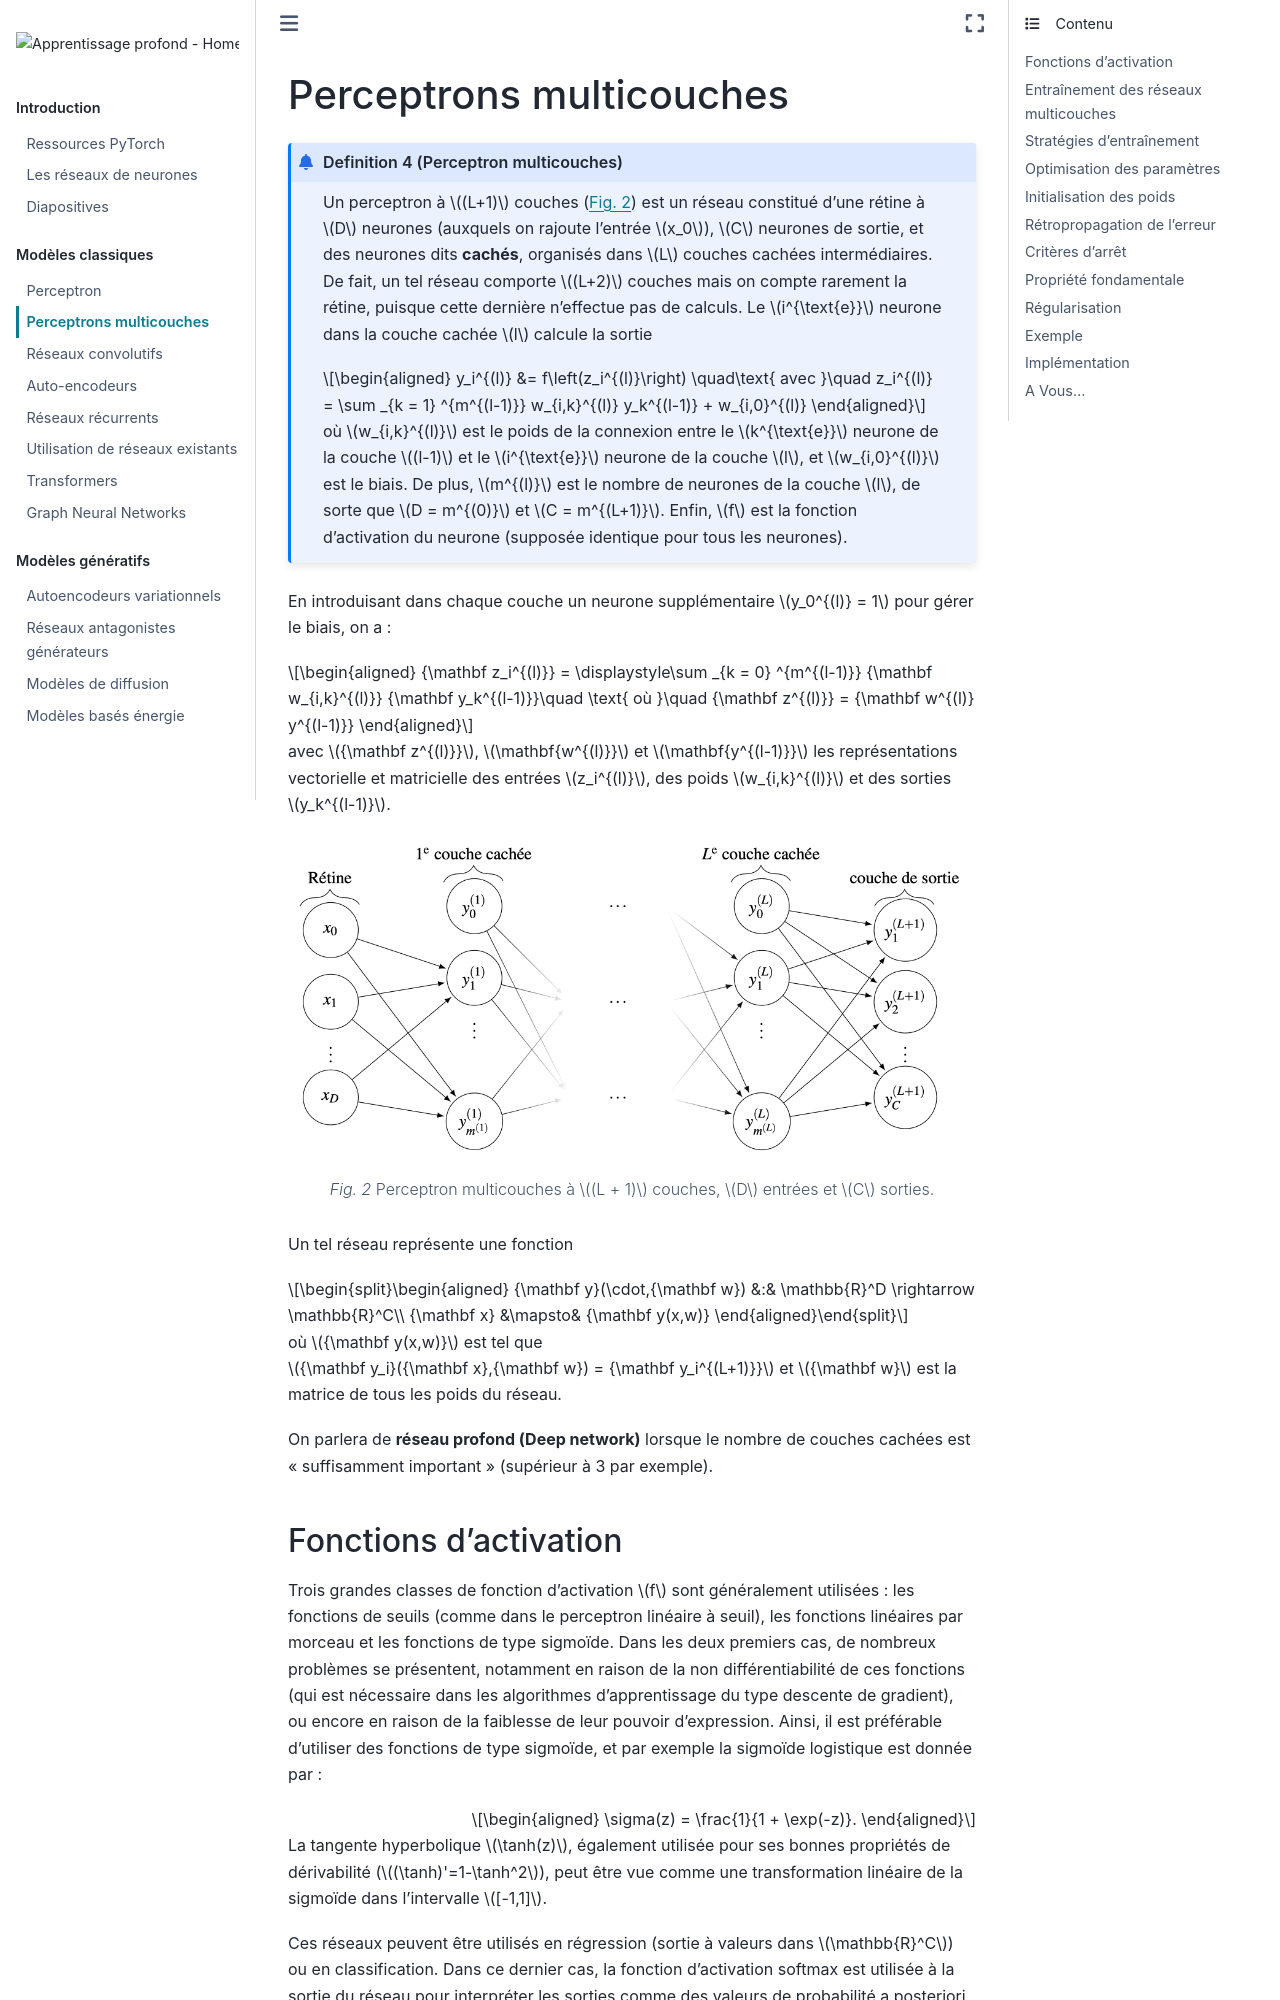

repository: vbarra/DLbook · page: PMC.html · generator: jekyll

---
jupytext:
  formats: md:myst
  text_representation:
    extension: .md
    format_name: myst
kernelspec:
  display_name: Python 3
  language: python
  name: python3
---
# Perceptrons multicouches 

````{prf:definition} Perceptron multicouches
Un perceptron à $(L+1)$ couches ({numref}`mlp`) est un réseau constitué d'une
rétine à $D$ neurones (auxquels on rajoute l'entrée $x_0$), $C$ neurones
de sortie, et des neurones dits **cachés**, organisés dans $L$ couches
cachées intermédiaires. De fait, un tel réseau comporte $(L+2)$ couches
mais on compte rarement la rétine, puisque cette dernière n'effectue pas
de calculs. Le $i^{\text{e}}$ neurone dans la couche cachée $l$ calcule
la sortie 

$$\begin{aligned}
    y_i^{(l)} &= f\left(z_i^{(l)}\right) \quad\text{ avec }\quad z_i^{(l)} = \sum _{k = 1} ^{m^{(l-1)}} w_{i,k}^{(l)} y_k^{(l-1)} + w_{i,0}^{(l)}
\end{aligned}$$ 

où $w_{i,k}^{(l)}$ est le poids de la connexion entre le
$k^{\text{e}}$ neurone de la couche $(l-1)$ et le $i^{\text{e}}$ neurone
de la couche $l$, et $w_{i,0}^{(l)}$ est le biais. De plus, $m^{(l)}$
est le nombre de neurones de la couche $l$, de sorte que $D = m^{(0)}$
et $C = m^{(L+1)}$. Enfin, $f$ est la fonction d'activation du neurone
(supposée identique pour tous les neurones).
````

En introduisant dans chaque couche un neurone supplémentaire
$y_0^{(l)} = 1$ pour gérer le biais, on a : 

$$\begin{aligned}
    {\mathbf z_i^{(l)}} = \displaystyle\sum _{k = 0} ^{m^{(l-1)}} {\mathbf w_{i,k}^{(l)}} {\mathbf y_k^{(l-1)}}\quad \text{ où }\quad {\mathbf z^{(l)}} = {\mathbf w^{(l)} y^{(l-1)}}
\end{aligned}$$ 

avec ${\mathbf z^{(l)}}$, $\mathbf{w^{(l)}}$ et $\mathbf{y^{(l-1)}}$ les
représentations vectorielle et matricielle des entrées $z_i^{(l)}$, des
poids $w_{i,k}^{(l)}$ et des sorties $y_k^{(l-1)}$.


```{figure} ./images/mlp.png
:name: mlp
Perceptron multicouches à $(L + 1)$ couches, $D$ entrées et $C$ sorties.
```








Un tel réseau représente une fonction 

$$\begin{aligned}
    {\mathbf y}(\cdot,{\mathbf w}) &:& \mathbb{R}^D \rightarrow \mathbb{R}^C\\
    {\mathbf x} &\mapsto& {\mathbf y(x,w)}
\end{aligned}$$ 

où ${\mathbf y(x,w)}$ est tel que ${\mathbf y_i}({\mathbf x},{\mathbf w}) = {\mathbf y_i^{(L+1)}}$ et ${\mathbf w}$
est la matrice de tous les poids du réseau.

On parlera de **réseau profond (Deep network)** lorsque le nombre de
couches cachées est "suffisamment important" (supérieur à 3 par exemple).
